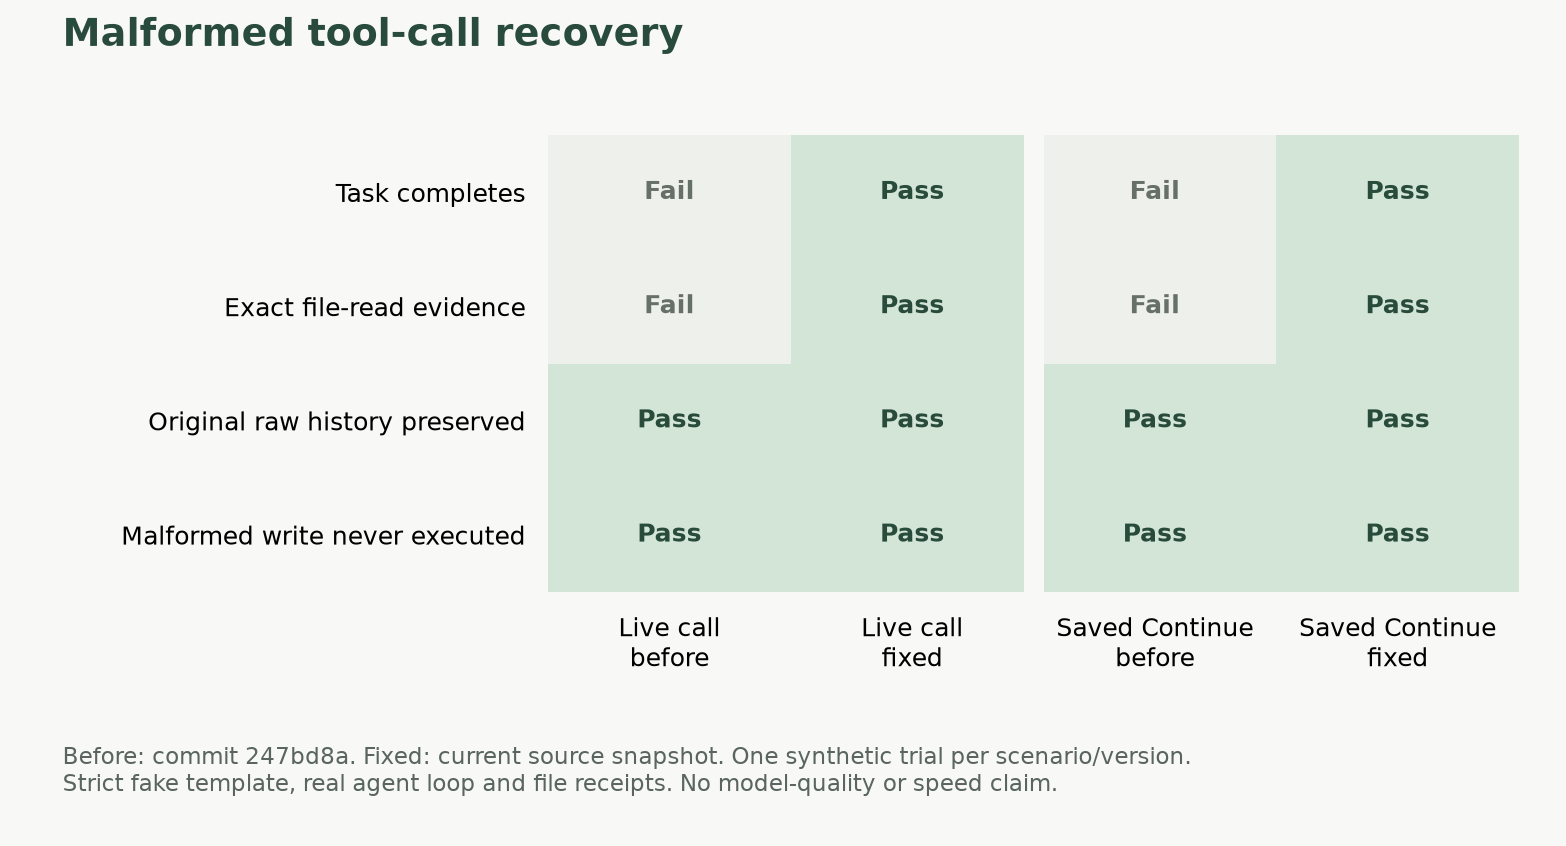

Source data for this figure (header and first rows):
version, git_revision, scenario, source_sha256, completed, exact_read_evidence, recovered_reply, raw_history_preserved, invalid_write_not_executed, input_unchanged, normalized_marker_in_prompt, template_failure_count, task_predictions, failure, trial_count, fixture
before, 247bd8ac86adcba7dd26018d274eba87abcc0277, live_truncation, f1726476a788f366a79bb73addb8187a89142d18…, 0, 0, 0, 1, 1, 1, 0, 1, 1, JSONDecodeError: Unterminated string sta…, 1, real Engine, SQLite, file tools; strict …
before, 247bd8ac86adcba7dd26018d274eba87abcc0277, saved_continue, f1726476a788f366a79bb73addb8187a89142d18…, 0, 0, 0, 1, 1, 1, 0, 1, 0, JSONDecodeError: Unterminated string sta…, 1, real Engine, SQLite, file tools; strict …
after, working-source snapshot, live_truncation, 1c8d04f837a4eda1f223a886bcb8b61c172e2e8a…, 1, 1, 1, 1, 1, 1, 1, 0, 4, , 1, real Engine, SQLite, file tools; strict …
after, working-source snapshot, saved_continue, 1c8d04f837a4eda1f223a886bcb8b61c172e2e8a…, 1, 1, 1, 1, 1, 1, 1, 0, 2, , 1, real Engine, SQLite, file tools; strict …
